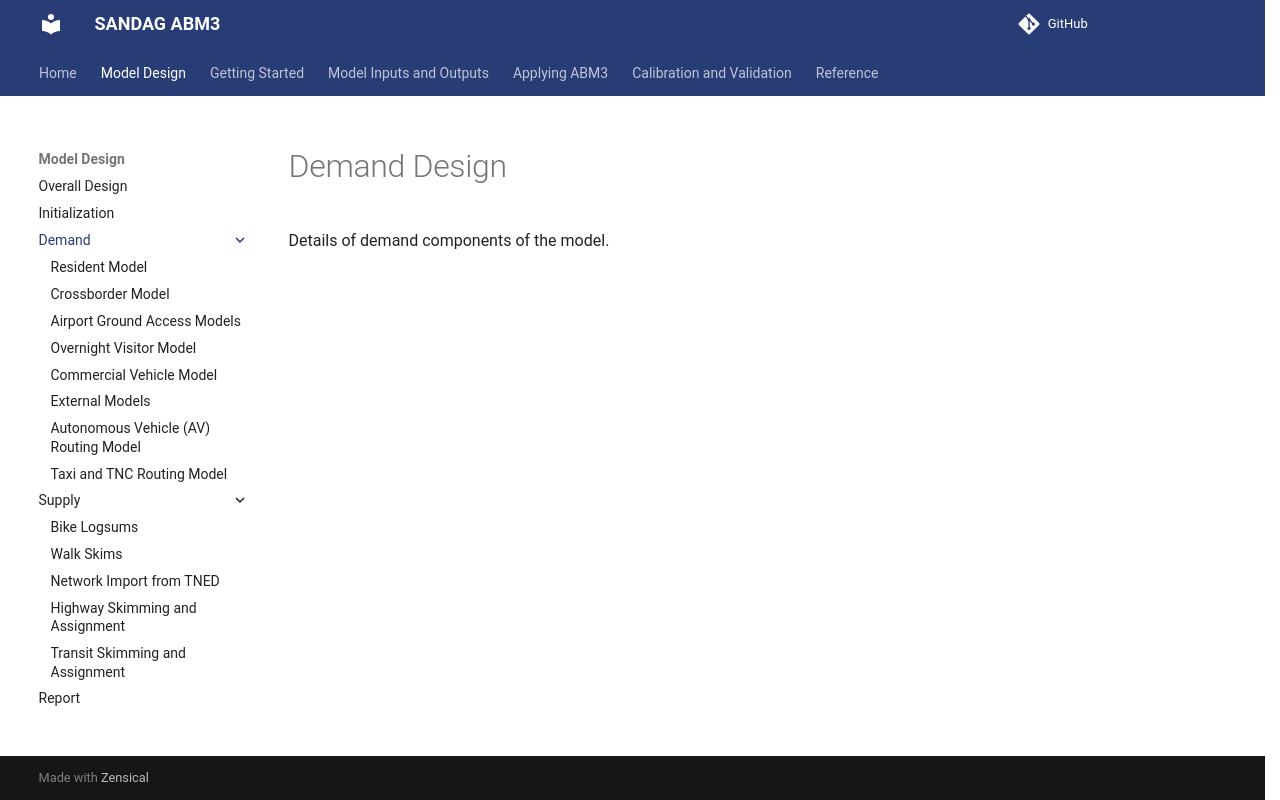

repository: SANDAG/ABM · page: dev/design/demand/index.html · generator: mkdocs

# Demand Design

Details of demand components of the model.
